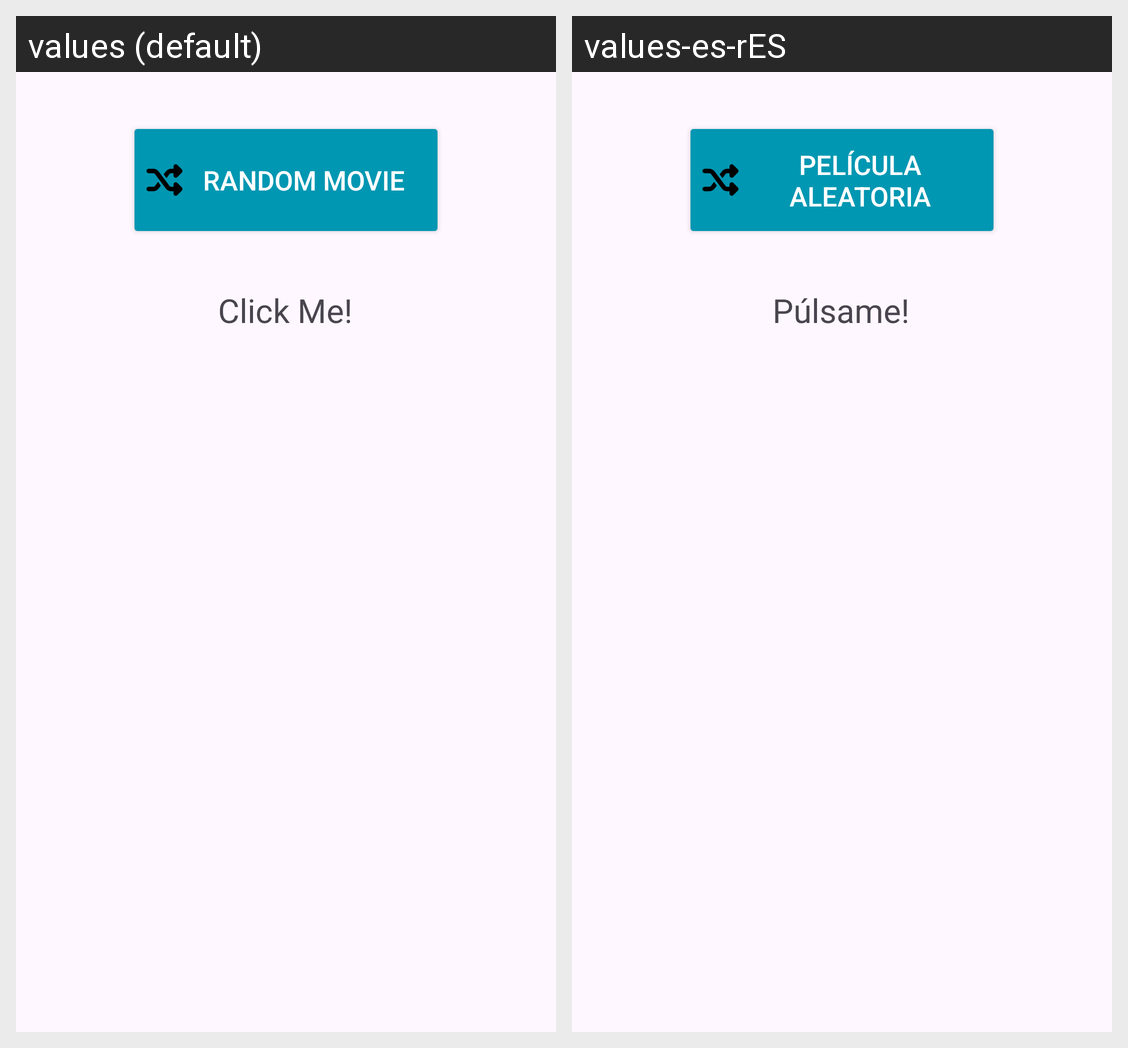

Strings drawn on this Android screen and how each of the app's shown locales translates them:
Android screen res/layout/activity_random_movie.xml rendered under 2 locales, left to right: values (default), values-es-rES. Device: Nexus 5 (rendered at 1080×1920; each locale shown at half size, 540×960, under a caption strip naming it); theme Theme.FilmFluent.
Strings drawn on this screen, with the default value and each locale's value (text and hints the layout hard-codes, and strings that could not be matched under every locale, appear in the picture but are not listed):

random_movie
  values: Random Movie
  values-es-rES: Película Aleatoria

ClickMe
  values: Click Me!
  values-es-rES: Púlsame!
